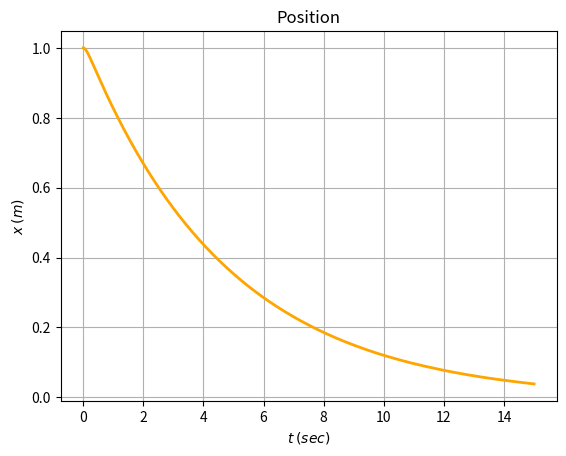
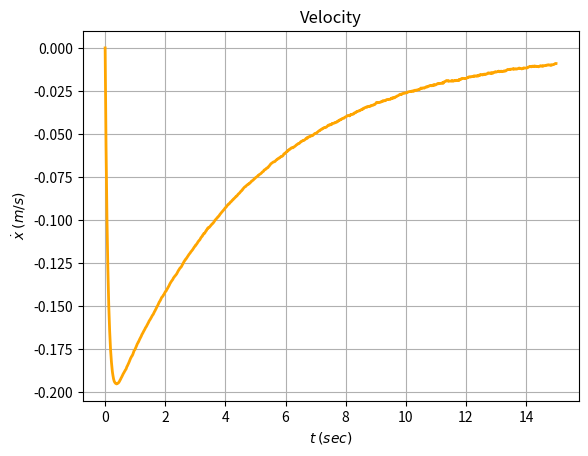
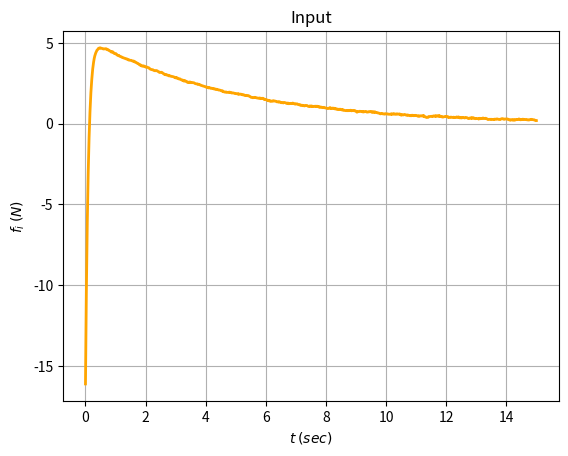

Python code for these plots, in order:
import numpy as np
import matplotlib
import matplotlib.pyplot as plot
import os
import datetime
from scipy.linalg import solve_lyapunov
from scipy.linalg import solve_discrete_are

np.random.seed()

# test using mass spring damper
if __name__ == '__main__':
    dt = 0.01 # time step
    tf = 15.0 # final time
    t = np.linspace(0.0,tf,int(tf/dt))
    steps = int(tf//dt)
    m = 10.0 # mass
    c = 1.0 #damper
    k = 5.0 #spring
    X_d = np.zeros((3,len(t)))
    X = np.zeros((2,len(t)))
    X[:,0] = np.array([[1.0,0.0]]) # position velocity
    u = np.zeros_like(t) #inputs
    alpha = 10.0 # e gain
    beta = 2.0 # r gain
    md_mag = 0.1 # matched disturbance magnitude
    lambda_ = 0.11 # gain for disturbance
    
    # loop through the dynamics for the number of steps
    for ii in range(steps):
        # current state
        X_ii = X[:,ii]
        x_ii = X_ii[0]
        x_dot_ii = X_ii[1]

        # current desired state
        X_d_ii = X_d[:,ii]
        x_d_ii = X_d_ii[0]
        x_d_dot_ii = X_d_ii[1]
        x_d_dot_dot_ii = X_d_ii[2]

        # error systems
        e_ii = x_d_ii - x_ii
        e_dot_ii = x_d_dot_ii - x_dot_ii
        r_ii = e_dot_ii + alpha*e_ii
        
        # input design
        u_ii = m*(x_d_dot_dot_ii + alpha*e_dot_ii) + c*x_dot_ii + k*x_ii + e_ii + beta*r_ii + lambda_*np.sign(r_ii)

        # integrate
        x_dot_dot_ii = -k/m*x_ii - c/m*x_dot_ii + u_ii/m + md_mag/m*np.random.randn(1)
        X_dot_ii = np.array([x_dot_ii,x_dot_dot_ii[0]])
        X[:,ii+1] = X_ii + X_dot_ii*dt
        u[ii] = u_ii
        print("t: "+str(round(t[ii],3))+" X "+str(np.round(X[:,ii],3))+" u "+str(np.round(u_ii,3)))
    X_f = X[:,-1]
    x_f = X_f[0]
    x_dot_f = X_f[1]

    # current desired state
    X_d_f = X_d[:,-1]
    x_d_f = X_d_f[0]
    x_d_dot_f = X_d_f[1]
    x_d_dot_dot_f = X_d_f[2]
    e_f = x_d_f - x_f
    e_dot_f = x_d_dot_f - x_dot_f
    r_f = e_dot_f + alpha*e_f
    u_f = m*(x_d_dot_dot_f + alpha*e_dot_f) + c*x_dot_f + k*x_f + e_f + beta*r_f + lambda_*np.sign(r_f)
    u[-1] = u_f

    # plot the data
    now = datetime.datetime.now()
    nownew = now.strftime("%Y-%m-%d-%H-%M-%S")
    path = "sim-"+nownew
    os.mkdir(path)

    #plot the position
    positionplot,positionax = plot.subplots()
    positionax.plot(t,X[0,:],color='orange',linewidth=2)
    positionax.set_xlabel("$t$ $(sec)$")
    positionax.set_ylabel("$x$ $(m)$")
    positionax.set_title("Position")
    positionax.grid()
    positionplot.savefig(path+"/position.png")

    #plot the velocity
    velocityplot,velocityax = plot.subplots()
    velocityax.plot(t,X[1,:],color='orange',linewidth=2)
    velocityax.set_xlabel("$t$ $(sec)$")
    velocityax.set_ylabel("$\dot{x}$ $(m/s)$")
    velocityax.set_title("Velocity")
    velocityax.grid()
    velocityplot.savefig(path+"/velocity.png")

    #plot the input
    inputplot,inputax = plot.subplots()
    inputax.plot(t,u,color='orange',linewidth=2)
    inputax.set_xlabel("$t$ $(sec)$")
    inputax.set_ylabel("$f_{i}$ $(N)$")
    inputax.set_title("Input")
    inputax.grid()
    inputplot.savefig(path+"/input.png")